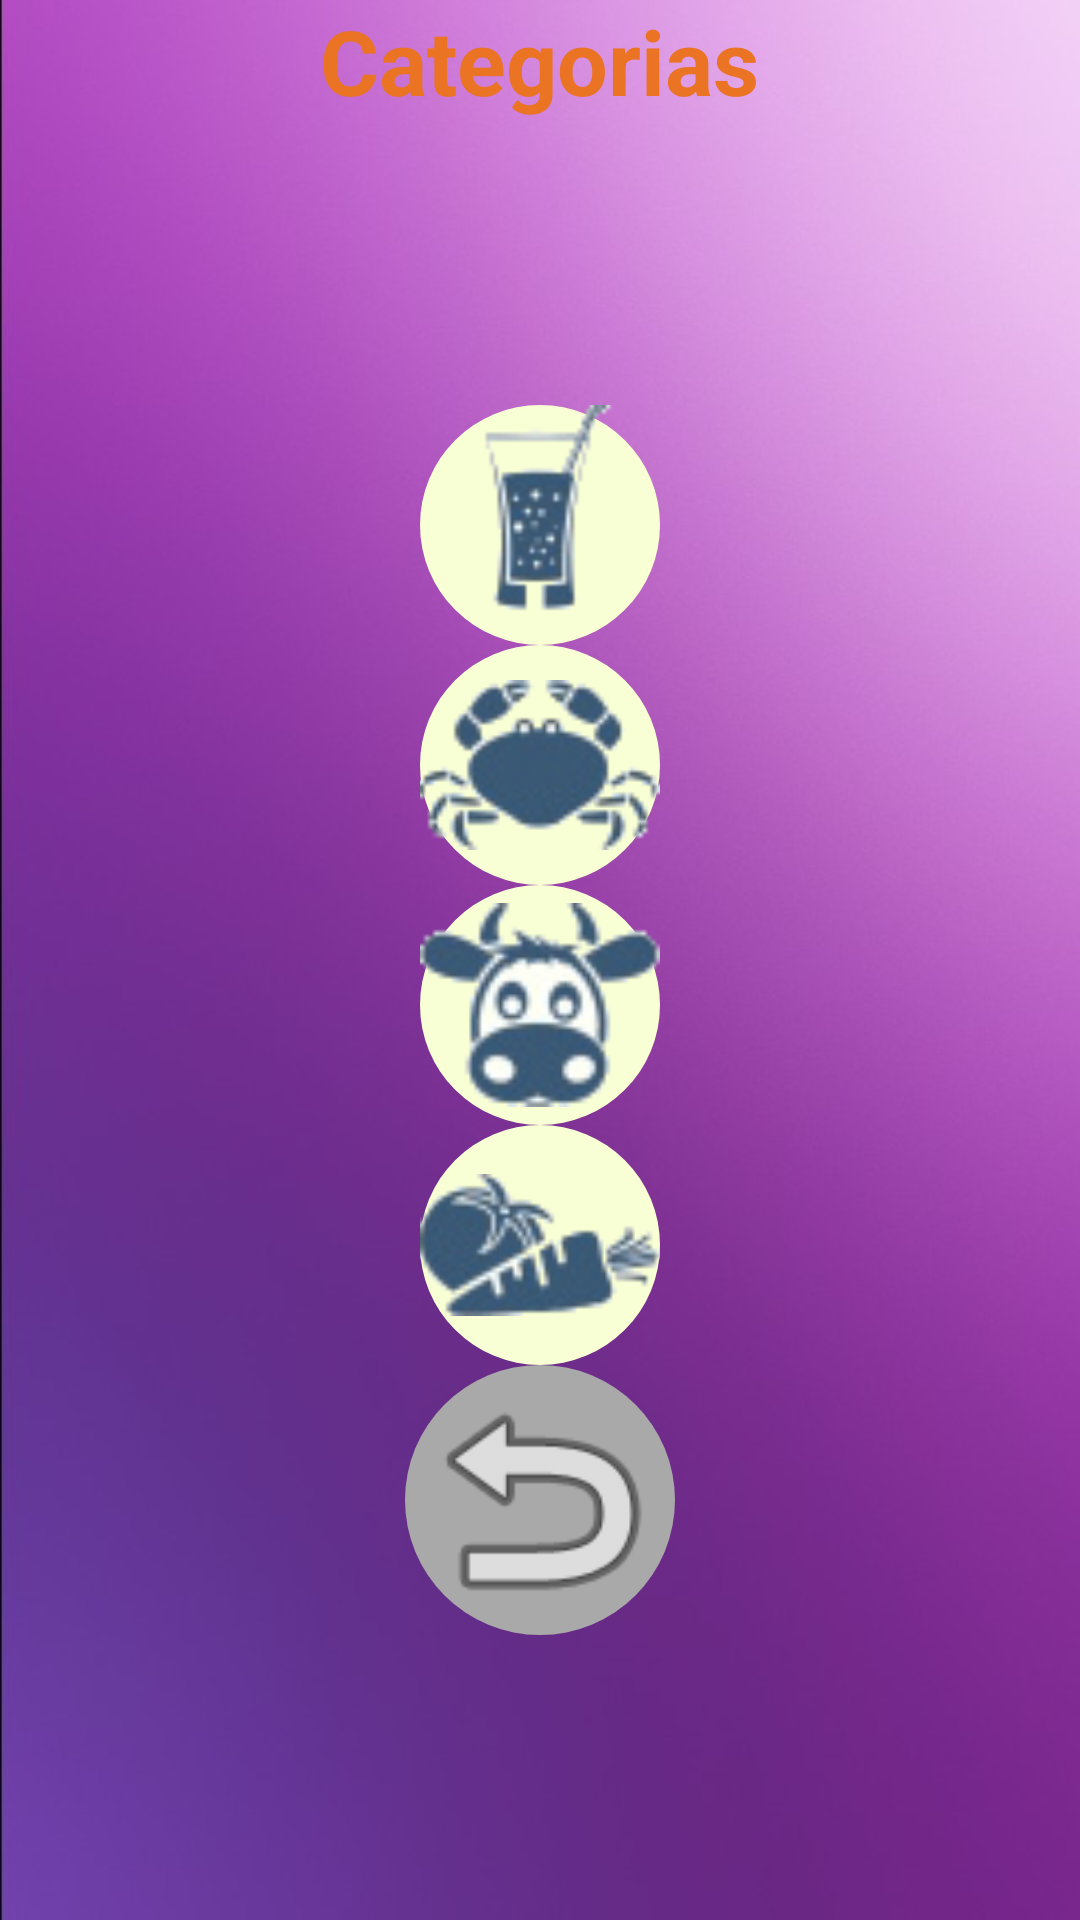

Write the Android layout XML for this screen, with the resource values it uses.
<!-- AndroidManifest.xml: application theme AppTheme -->
<!-- res/layout/activity_categorias.xml -->
<RelativeLayout xmlns:android="http://schemas.android.com/apk/res/android"
    xmlns:tools="http://schemas.android.com/tools"
    android:layout_width="match_parent"
    android:layout_height="match_parent"
    android:background="@drawable/fondomorado"
    android:clickable="false"
    android:paddingLeft="@dimen/activity_horizontal_margin"
    android:paddingTop="@dimen/activity_vertical_margin"
    android:paddingRight="@dimen/activity_horizontal_margin"
    android:paddingBottom="@dimen/activity_vertical_margin"
    tools:context="com.example.toshiba.tesisparte1.com.example.toshiba.restaurantapp.categorias">

    <LinearLayout
        android:layout_width="match_parent"
        android:layout_height="match_parent"
        android:orientation="vertical">

        <TextView
            android:id="@+id/textView"
            android:layout_width="wrap_content"
            android:layout_height="wrap_content"
            android:layout_gravity="center"
            android:gravity="center"
            android:text="Categorias"
            android:textAppearance="?android:attr/textAppearanceLarge"
            android:textColor="#ffea7324"
            android:textSize="30sp"
            android:textStyle="bold" />

        <Space
            android:layout_width="match_parent"
            android:layout_height="wrap_content" />

        <LinearLayout
            android:layout_width="match_parent"
            android:layout_height="match_parent"
            android:gravity="center"
            android:orientation="vertical">

            <ImageButton
                android:id="@+id/jugo"
                android:layout_width="80dp"
                android:layout_height="80dp"
                android:background="@drawable/ovalo"
                android:src="@drawable/bebida" />

            <ImageButton
                android:id="@+id/cangrejo"
                android:layout_width="80dp"
                android:layout_height="80dp"
                android:background="@drawable/ovalo"
                android:src="@drawable/cangrejo" />

            <ImageButton
                android:id="@+id/baquita"
                android:layout_width="80dp"
                android:layout_height="80dp"
                android:background="@drawable/ovalo"
                android:src="@drawable/baquita" />

            <ImageButton
                android:id="@+id/porciones"
                android:layout_width="80dp"
                android:layout_height="80dp"
                android:background="@drawable/ovalo"
                android:src="@drawable/porcion" />

            <ImageButton
                android:id="@+id/atras"
                android:layout_width="90dp"
                android:layout_height="90dp"
                android:background="@drawable/circulo"
                android:src="@android:drawable/ic_menu_revert" />
        </LinearLayout>

    </LinearLayout>

</RelativeLayout>
<!-- resources referenced by this layout -->
<resources>
  <!-- drawable baquita: png bitmap (drawable, 3967 bytes) -->
  <!-- drawable bebida: png bitmap (drawable, 2622 bytes) -->
  <!-- drawable cangrejo: png bitmap (drawable, 3313 bytes) -->
  <!-- drawable circulo (drawable) -->
  <?xml version="1.0" encoding="utf-8"?>
  <shape xmlns:android="http://schemas.android.com/apk/res/android" android:shape="oval">
      <solid android:color="#A9A9A9"></solid>
  
  </shape>
  <!-- drawable fondomorado: jpg bitmap (drawable-xxhdpi, 37165 bytes) -->
  <!-- drawable ovalo (drawable) -->
  <?xml version="1.0" encoding="utf-8"?>
  <shape xmlns:android="http://schemas.android.com/apk/res/android" android:shape="oval">
  <solid android:color="#FFF9FFD4"></solid>
  
  </shape>
  <!-- drawable porcion: png bitmap (drawable, 3128 bytes) -->
  <style name="AppTheme" parent="android:Theme.Holo.Light.DarkActionBar">
          
      </style>
</resources>
